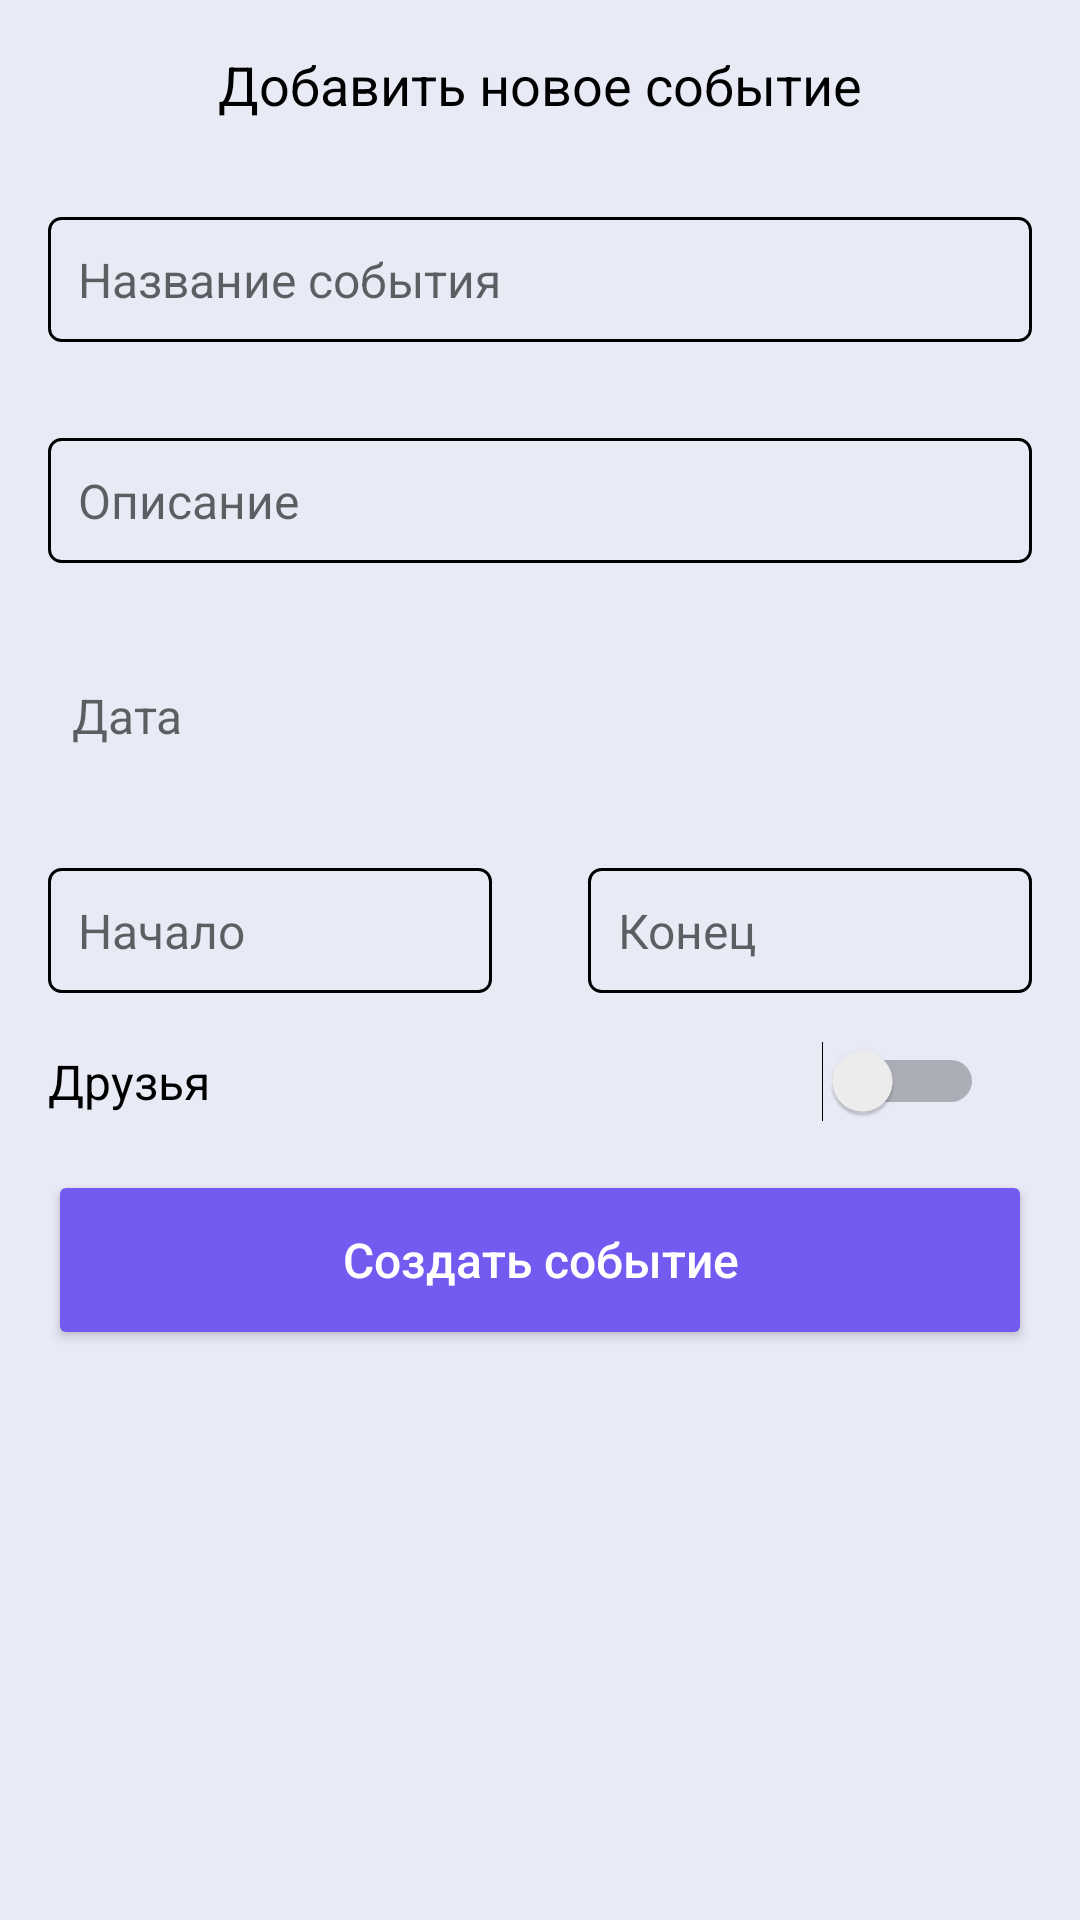

This screen was rendered from an Android layout file. Write that file and the resources it references.
<!-- AndroidManifest.xml: application theme Theme.Calendar -->
<!-- res/layout/fragment_add_event.xml -->
<?xml version="1.0" encoding="utf-8"?>
<LinearLayout xmlns:android="http://schemas.android.com/apk/res/android"
    xmlns:tools="http://schemas.android.com/tools"
    android:layout_width="match_parent"
    android:layout_height="wrap_content"
    android:orientation="vertical"
    android:padding="@dimen/value_16_dp">

    <TextView
        android:id="@+id/titleTextView"
        android:layout_width="wrap_content"
        android:layout_height="wrap_content"
        android:text="@string/add_new_event"
        android:textSize="18sp"
        android:layout_gravity="center_horizontal"/>

    <EditText
        android:id="@+id/eventNameEditText"
        android:layout_width="match_parent"
        android:layout_height="wrap_content"
        android:layout_marginTop="@dimen/value_32_dp"
        android:padding="@dimen/value_10_dp"
        android:background="@drawable/custom_edit_text"
        android:hint="@string/name_event"/>

    <EditText
        android:id="@+id/eventDescriptionEditText"
        android:layout_width="match_parent"
        android:layout_height="wrap_content"
        android:layout_marginTop="@dimen/value_32_dp"
        android:padding="@dimen/value_10_dp"
        android:background="@drawable/custom_edit_text"
        android:hint="@string/description_event"/>

    <TextView
        android:id="@+id/dateTextView"
        android:layout_width="match_parent"
        android:layout_height="wrap_content"
        android:layout_marginTop="@dimen/value_32_dp"
        android:hint="@string/date"
        android:drawableEnd="@drawable/calendar_img_event"
        style="RecyclerViewSmallText"
        android:padding="@dimen/value_8_dp" />

    <LinearLayout
        android:layout_width="match_parent"
        android:layout_height="wrap_content"
        android:orientation="horizontal"
        android:layout_marginTop="@dimen/value_32_dp">

        <EditText
            android:id="@+id/startTimeEditText"
            android:layout_width="0dp"
            android:layout_height="wrap_content"
            android:layout_weight="1"
            android:padding="@dimen/value_10_dp"
            android:inputType="number"
            android:maxLines="1"
            android:background="@drawable/custom_edit_text"
            android:drawableEnd="@drawable/time_img"
            android:layout_marginRight="@dimen/value_16_dp"
            android:hint="@string/start"/>

        <EditText
            android:id="@+id/endTimeEditText"
            android:layout_width="0dp"
            android:layout_height="wrap_content"
            android:layout_weight="1"
            android:padding="@dimen/value_10_dp"
            android:inputType="number"
            android:maxLines="1"
            android:background="@drawable/custom_edit_text"
            android:drawableEnd="@drawable/time_img"
            android:layout_marginLeft="@dimen/value_16_dp"
            android:hint="@string/end"/>
    </LinearLayout>

    <LinearLayout
        android:layout_width="match_parent"
        android:layout_height="wrap_content"
        android:orientation="horizontal"
        android:layout_marginTop="@dimen/value_16_dp">

        <TextView
            android:id="@+id/switchTextView"
            android:layout_width="wrap_content"
            android:layout_height="wrap_content"
            android:text="@string/friends"
            android:layout_weight="5"
            android:layout_gravity="center_vertical"
            android:paddingEnd="@dimen/value_16_dp"/>

        <Switch
            android:id="@+id/friendsSwitch"
            android:layout_width="wrap_content"
            android:layout_height="wrap_content"
            android:layout_gravity="center_vertical"
            android:paddingEnd="@dimen/value_16_dp"
            tools:ignore="UseSwitchCompatOrMaterialXml" />
    </LinearLayout>

    <Button
        android:id="@+id/createEventButton"
        android:layout_width="match_parent"
        android:layout_height="@dimen/value_60_dp"
        android:layout_marginTop="@dimen/value_16_dp"
        style="@style/ButtonStyle"
        android:text="@string/create_event"/>

</LinearLayout>
<!-- resources referenced by this layout -->
<resources>
  <dimen name="value_10_dp">10dp</dimen>
  <dimen name="value_16_dp">16dp</dimen>
  <dimen name="value_32_dp">32dp</dimen>
  <dimen name="value_60_dp">60dp</dimen>
  <dimen name="value_8_dp">8dp</dimen>
  <!-- drawable custom_edit_text (drawable) -->
  <?xml version="1.0" encoding="utf-8"?>
  <shape xmlns:android="http://schemas.android.com/apk/res/android"
      android:shape="rectangle">
      <solid android:color="#00000000" />
      <corners android:radius="4dp" />
      <stroke android:color="@color/black"
          android:width="1dp"/>
  </shape>
  <string name="add_new_event">Добавить новое событие</string>
  <string name="create_event">Создать событие</string>
  <string name="date">Дата</string>
  <string name="description_event">Описание</string>
  <string name="end">Конец</string>
  <string name="friends">Друзья</string>
  <string name="name_event">Название события</string>
  <string name="start">Начало</string>
  <style name="ButtonStyle">
          <item name="backgroundTint">@color/dark_gray_button</item>
          <item name="android:textColor">@color/white</item>
      </style>
  <style name="Theme.Calendar" parent="Theme.MaterialComponents.DayNight.NoActionBar">
          <item name="colorPrimary">@color/light_background</item>
          <item name="colorPrimaryDark">@color/light_background</item>
          <item name="colorAccent">@color/teal_200</item>
          <item name="titleTextColor">@color/black</item>
          <item name="android:textColor">@color/black</item>
          <item name="android:textSize">16sp</item>
          <item name="android:textAllCaps">false</item>
          <item name="android:windowBackground">@color/light_background</item>
      </style>
  <color name="black">#FF000000</color>
  <color name="dark_gray_button">#595959</color>
  <color name="white">#FFFFFFFF</color>
  <color name="light_background">#E8EAF6</color>
  <color name="teal_200">#FF03DAC5</color>
</resources>
